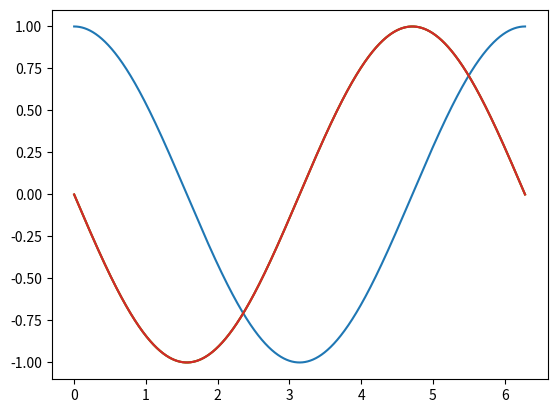
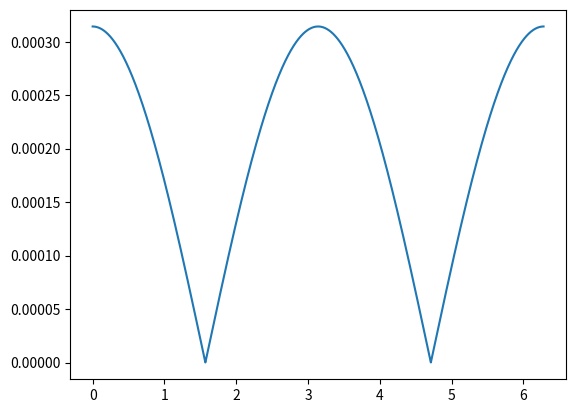
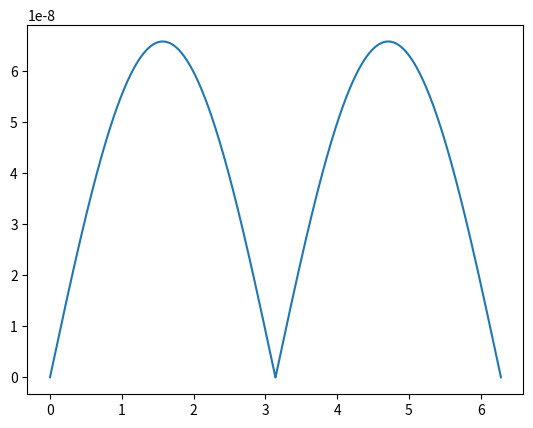
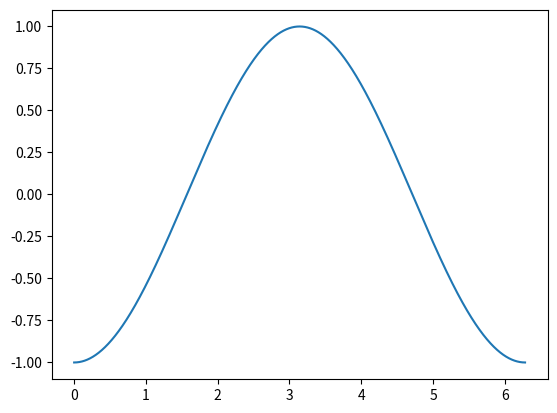
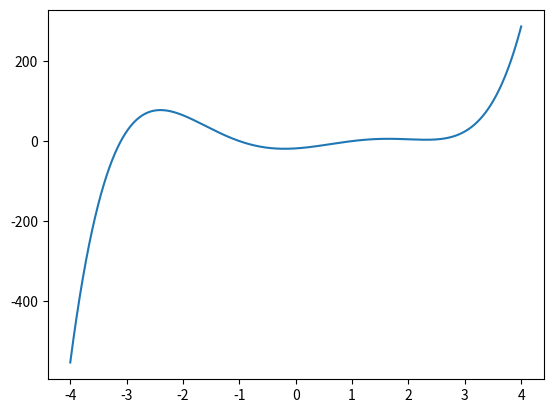

Python code for these plots, in order:
#Este ejercicio busca que usted implemente correctamente dos métodos de derivación numérica: forward difference y central difference.
#Pruebe distintos valores de h (que equivale a distintos valores de M).

import numpy as np
import matplotlib.pyplot as plt

# Función a derivar
def funcion(x1):
    	return np.cos(x1)
#El intervalo de integración es de 0 a 2pi.
#Divida el intervalo de integración en M secciones para calcular sus derivadas.
#pruebe distintos valores de M

# paso 1: use linespace (ver documentación: https://numpy.org/doc/stable/reference/generated/numpy.linspace.html)
# para hacer el arreglo de su intervalo en x
M=9999
a=0
b=2.0*np.pi
h=(b-a)/(M-1)
#1) grafique su función para verificar que hizo bien los pasos anteriores
x = np.linspace(a, b, M, dtype = float)

# 2a). Implemente el algoritmo que le permita calcular la derivada de la función para los puntos en el intervalo 0 a 2pi usando forward difference.

fx = funcion(x)
dfr=-1*np.sin(x)
plt.plot(x,fx)
fxplus= np.zeros(M-1)
fxplus= fx[1:M] 
#print(fx) 
#print(fxplus) #Estos dos se usaron para comprobar que si quedaran los indices corridos
dff=((fxplus-fx[:M-1])/h)
#plt.plot(x[:M-1], dff)
#plt.show()
# 2b). Implemente el algoritmo que le permita calcular la derivada de la función para los puntos en el intervalo 0 a 2pi usando diferencia central.
fxless=np.zeros(M-1)
fxless[1:M-1]= fx[:M-2]
#print(fxless)
#print(fx) 
#print(fxplus)
#print(np.shape(fxless))
#print(np.shape(fx))
#print(np.shape(fxplus)) #Estos 6 valores se usaron para comprobar que si quedaran los indices corridos y los tamaños de los arreglos 
dfc=(fxplus[1:M-1]-fxless[1:M-1])/(2*h)
#plt.plot(x[1:M-1], dfc)
#plt.show()
# 2c). Haga una gráfica de la función y sus derivadas obtenidas usando los dos métodos antes mencionados.
plt.plot(x[:M-1], dff)
plt.plot(x[1:M-1], dfc)
plt.plot(x, dfr)
plt.show()

# 2d). Haga una grafica con dos subplots (uno por cada metodo) del error |(valor numérico - valor analitico) en el intervalo.

errorf=np.abs(dff-dfr[:M-1])
errorc=np.abs(dfc-dfr[1:M-1])
plt.plot(x[:M-1], errorf)
plt.show()
plt.plot(x[1:M-1], errorc)
plt.show()

# 2e). Implemente el algoritmo que le permita calcular la segunda derivada de la función en el intervalo 0 a 2pi. Haga una gráfica de la función y su segunda derivada.
ddf = (fxplus[1:M-1]+fxless[1:M-1]-(2*fx[1:M-1]))/(h*h)
plt.plot(x[1:M-1], ddf)
plt.show()
#__________________________________________________________________________________________________________________________
# La idea de este ejercicio es que exploren la convergencia del método de Newton-Raphson para encontrar los ceros del siguiente polinomio:

def poli(x):
    	return  (x**5)-(1.7*x**4)-(10.0*x**3)+(20.0*x*x)+ (9.0*x)-18.0
# Para esto:
# 1a.)  Haga una grafica del polinomio en el intervalo [-4:4].
xn=np.linspace(-4,4,M, dtype=float)
fxn=poli(xn)
plt.plot(xn, fxn)
plt.show()
# 1b.) Usando su implementación de Newton-Raphson, imprima el valor de una raíz x0_r del polinomio encontrada si usa como x_guess inicial el valor -2.35.
#Imprima el valor de x0_r encontrado y de f(x0_r)
def deriv(func, x):
    return (func(x+h)-func(x-h))/(2*h)
x0=-2.35
fx0=poli(x0)
while (np.abs(fx0) >0.00000000000000000000000000000000000000000001):
    x0-=(fx0)/ deriv(poli, x0)
    fx0=poli(x0)

print(x0)
print(poli(x0))
